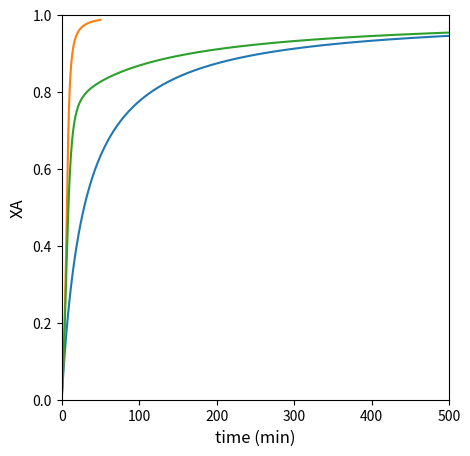
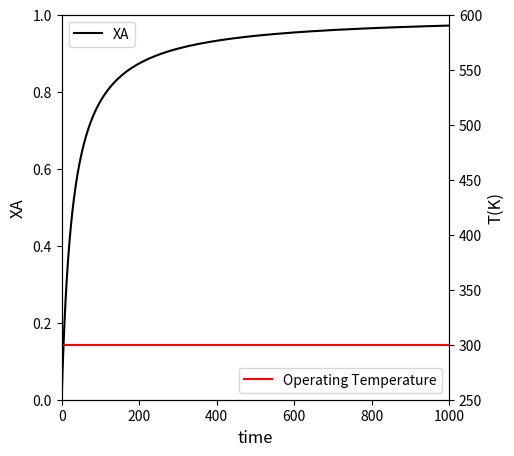
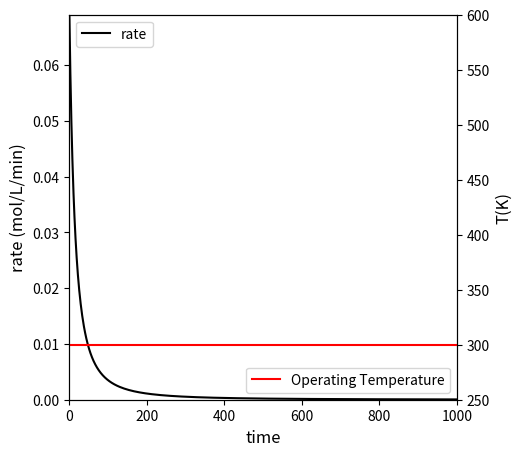
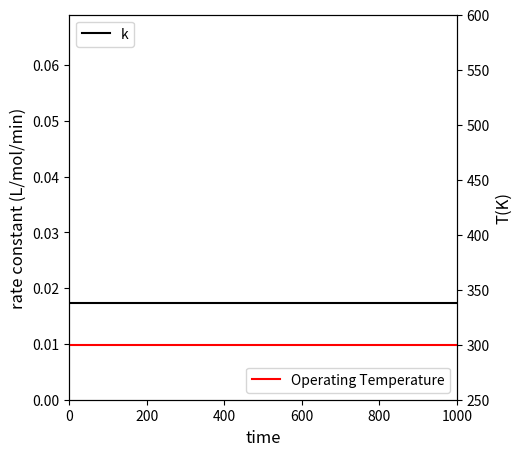
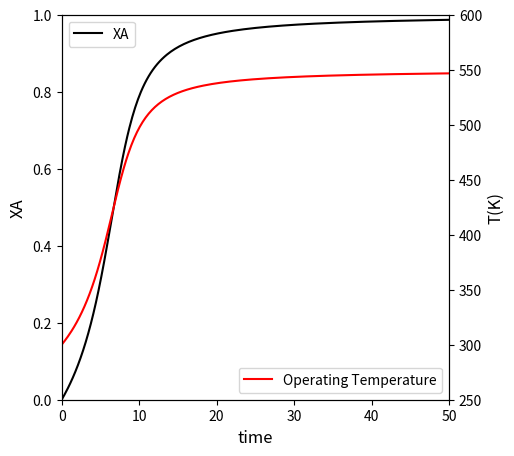
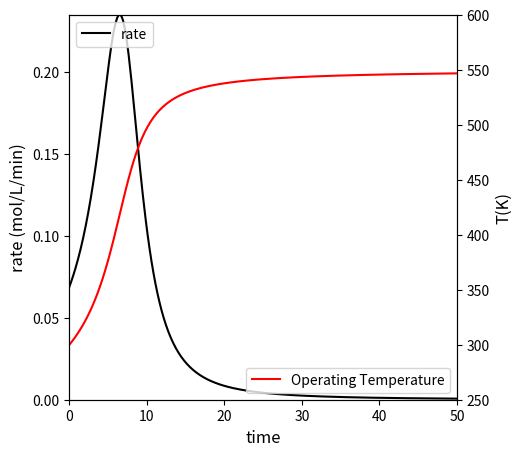
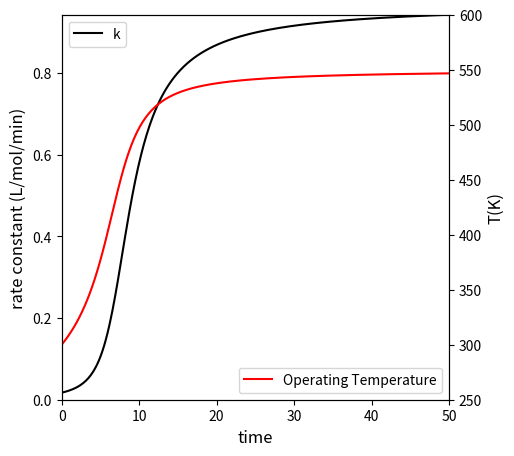
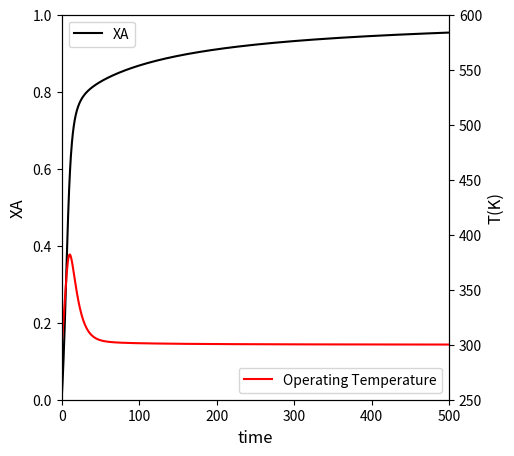
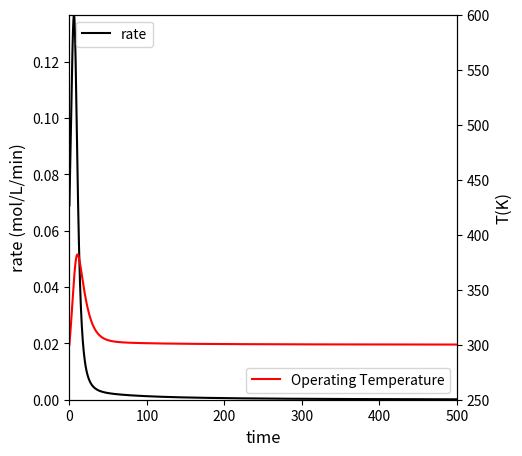
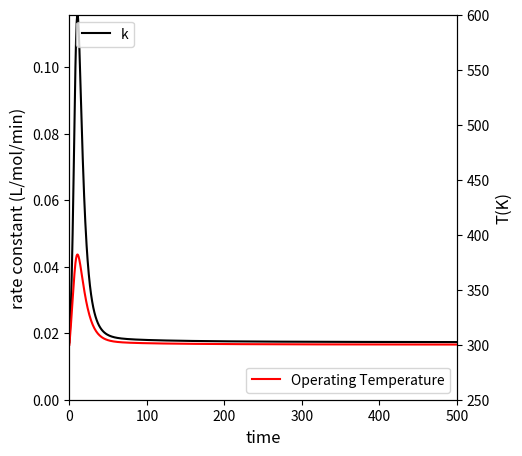

Reproduce these figures in Python, in order.
#!/usr/bin/env python
# coding: utf-8

# # Energy Balances II
# 
# This lecture begins with example problems using Energy Balances.

# In[1]:


import matplotlib.pyplot as plt
import numpy as np
import scipy.optimize as opt
from scipy.integrate import solve_ivp
from scipy.interpolate import interp1d


# ## Brief Review of the Need For Energy Balances
# 
# Until now, we've always considered isothermal reactors.  We have often considered the effect of changing temperature on a rate constant, but as far as the reactor is concerned, we have always assumed that the entire reactor exists at a single temperature that is equal to the temperature at the start of the run (in a batch reactor) or the temperatuer of the feed (in a flow reactor).  These would be *isothermal* reactors.
# 
# We know after courses in mass and energy balances and thermodynamics that most reactions are not thermoneutral.  This means that most reactions have a non-zero heat of reaction ($\Delta H$), so they will either release energy to or absorb energy from the environment.  As this happens, we should anticipate that the temperature inside of the reactor may change considerably. From a strict chemistry standpoint, this is important for two reasons:
# 
# 1. Rate constants have an exponential dependence on temperature
# 2. Equilibrium constants have an exponential dependence on temperature
# 
# In other words, changing the reaction temperature over the course of reaction progress can dramatically impact how favorable reaction is (thermodynamics, equilibrium constant) and how fast the reaction occurs (kinetics, rate constant).  So it is extremely important that we understand how to anticipate changes in temperature as a function of reaction progress, reaction time, and/or reactor size.  We do this by writing energy balances on the reactor of interest.  We can use the same basic concept that we did for material balances -- we envision a shell balance on the reactor, and we consider the energy entering, leaving, and accumulating in that control volume.
# 
# If you are interested in the derivation of the reactor energy balances starting from a shell balance, please see Lecture 39, where the steps are outlined in detail. It is rare that we will need to go back to the starting point in general, and in all problems we will consider this semester, we will only work with the following, useful forms of the energy balance.
# 
# ## Energy Balances for Ideal Reactor Archetypes in 587
# 
# ### Batch Reactor
# 
# The material balance for species j in a well-mixed batch reactor is:
# 
# $$\frac{dN_j}{dt} = R_jV$$
# 
# In cases where we have either an incompressible fluid or our reactor operates at constant pressure, the energy balance on a batch reactor is:
# 
# $$\sum_j N_j \bar{C}_{p,j} \frac{dT}{dt} = -\sum_i \Delta H_{i} r_i V + \dot{Q}$$
# 
# A few notation conventions:  the bar over a property here means it is an intensive molar property for a species and it has units of "per mole".  $\dot{Q}$ is the rate of heat exhange with the surroundings.  It is given by:
# 
# $$\dot{Q} = UA(T_a - T)$$
# 
# Where $U$ is an overall heat transfer coefficient, $A$ is the heat exchange area, and $T_a$ is the temperature of the heat exchange fluid.
# 
# ### CSTR
# 
# The material balance for species j in a CSTR is:
# 
# $$\frac{dN_j}{dt} = F_{jf} - F_j + R_jV$$
# 
# If we have an incompressible fluid or a reactor operating at constant pressure, the energy balance on a CSTR is:
# 
# $$\sum_j N_j \bar{C}_{p,j} \frac{dT}{dt} = -\sum_i \Delta H_{i} r_i V + \sum_j F_{jf}(\bar{H}_{jf} - \bar{H}_j) + \dot{Q}$$
# 
# The rate of heat exchange is the same as in a batch reactor:
# 
# $$\dot{Q} = UA(T_a - T)$$
# 
# ### PFR
# 
# The material balance for species j in a PFR is:
# 
# $$\frac{dF_j}{dV} = R_j$$
# 
# If we have an ideal gas or a reactor operating without a pressure drop, the energy balance for a PFR is:
# 
# $$\sum_j F_j \bar{C}_{p,j} \frac{dT}{dV} = -\sum_i \Delta H_{i} r_i + \dot{q}$$
# 
# For a PFR, we express the rate of heat transfer per unit volume, and it has a symbol $\dot{q}$:
# 
# $$\dot{q} = Ua(T_a - T)$$
# 
# $U$ is an overall heat transfer coefficient as usual, and $a$ is the ratio of surface area to volume for the reactor.  For a tube, this is usually given as:
# 
# $$a = \frac{2}{R}$$

# ## Example Problem 01
# 
# The exothermic elementary liquid-phase reaction (Rawlings and Ekerdt, E6.1):
# 
# $$A + B \longrightarrow C$$
# 
# is carried out in a batch reactor equipped with a cooling coil such that you can vary conditions between isothermal and adiabatic.  The reactor is initially charged with equal concentrations of A and B at 27$^\circ$C (300K), and both of their concentrations are 2.0 mol/L. The reaction is irreversible, and it is first order with respect to both A and B.
# 
# $$r = k C_A C_B$$
# 
# The rate constant can be computed from the following equation:
# 
# $$k = k_0 \cdot exp\left(\frac{-E_A}{R}\left(\frac{1}{T}-\frac{1}{T_0}\right)\right)$$
# 
# where: $k_0 = 0.01725 \, \textrm{L} \, \textrm{mol}^{-1} \, \textrm{min}^{-1} \textrm{at 300K and} \frac{E_A}{R} = 2660 \textrm{K}$
# 
# You additionally have the following data:
# 
# \begin{align}		
#     \Delta H_{rxn} &= -10 \ \textrm{kcal} \ \textrm{mol}^{-1} \\
#     C_{PA} &= 20 \ \textrm{cal} \ \textrm{mol}^{-1} \ \textrm{K}^{-1} \\
#     C_{PB} &= 20 \ \textrm{cal} \ \textrm{mol}^{-1} \ \textrm{K}^{-1} \\
#     C_{PC} &= 40 \ \textrm{cal} \ \textrm{mol}^{-1} \ \textrm{K}^{-1} \\
#     V &= 1200 \ \textrm{L}
# \end{align}
# 
# If the reactor operates isothermally at 300K, how long does it take to achieve 95\% conversion of species A? Plot XA and rate vs time for this solution.

# ### Solution to Example Problem 01
# 
# This is a problem we are already familiar with.  We'd like to solve for the time required to achieve a specific conversion in a well-mixed batch reactor.  There are many paths we can take, but they all involve writing material balances.  My approach here will be to write balances on all species and integrate the coupled system of ODEs numerically using solve_ivp.
# 
# \begin{align}
#     \frac{dN_A}{dt} = R_AV \\
#     \frac{dN_B}{dt} = R_BV \\
#     \frac{dN_C}{dt} = R_CV
# \end{align}
# 
# We can express production rates in terms of the reaction rate:
# 
# \begin{align}
#     R_A &= -r \\
#     R_B &= -r \\
#     R_C &= r
# \end{align}
# 
# This reaction follows elementary kinetics, so the rate law is:
# 
# $$r = k C_A C_B$$
# 
# We are solving ODEs in the time domain with 3 state (dependent) variables: NA, NB, and NC.  I can express my concentrations in terms of these quantities:
# 
# \begin{align}
#     C_A = \frac{N_A}{V} \\
#     C_B = \frac{N_B}{V}
# \end{align}
# 
# And we know the rate constant for this system.  Since it is isothermal at 300K, the rate constant is always equal to the rate constant at 300K:
# 
# $$k = k_0 = 0.01725 \ \textrm{L} \ \textrm{mol}^{-1} \ \textrm{min}^{-1}$$
# 
# That is everything we need to solve using an ODE solver; see cell below.

# In[2]:


def isothermal(t, var):
    NA = var[0]
    NB = var[1]
    NC = var[2]
    V  = 1200 #L
    
    CA = NA/V
    CB = NB/V
    CC = NC/V
    
    k0 = 0.01725 #L/mol/min
    
    r  = k0*CA*CB
    RA = -r
    RB = -r
    RC =  r
    
    D1 = RA*V
    D2 = RB*V
    D3 = RC*V
    return [D1, D2, D3]

##problem statement information
k0    = 0.01725 #L/mol/min
V0    = 1200
CA0   = 2.0 #mol/L
CB0   = 2.0 #mol/L
CC0   = 0.0
NA0   = CA0*V0
NB0   = CB0*V0
NC0   = CC0*V0

#set up IVP solver, solve problem
N0    = [NA0, NB0, NC0]
tspan = (0.0, 1000.0)
ansa  = solve_ivp(isothermal, tspan, N0, atol = 1e-10, rtol = 1e-10)

#Workup solution to get requested quantities
t     = ansa.t
NA    = ansa.y[0,:]
NB    = ansa.y[1,:]
CA    = NA/V0
CB    = NB/V0
XA    = (NA0 - NA)/NA0
r     = k0*CA*CB

T_iso = np.zeros(len(t)) + 300
k     = np.zeros(len(t)) + k0

itpa  = interp1d(XA, t, kind = 'cubic')
tsola = itpa(0.95)
print(f'For isothermal operation at 300K, it will take {tsola:3.0f} minutes to achieve 95% conversion')

##Plot of conversion vs. time
plt.figure(1, figsize = (5, 5))
plt.plot(t, XA)
plt.xlabel('time (min)', fontsize = 12)
plt.ylabel('XA', fontsize = 12)
plt.xlim(0, max(tspan))
plt.ylim(0, 1)
plt.show()

##Create plot with 2 yaxes to plot Conversion and Temperature vs. time
fig1, ax1 = plt.subplots(figsize = (5, 5))
ax2  = ax1.twinx()
conv = ax1.plot(t, XA, color = 'black', label = 'XA')
temp = ax2.plot(t, T_iso, color = 'red', label = 'Operating Temperature')
ax1.set_xlim(0, max(tspan))
ax1.set_ylim(0, 1)
ax2.set_ylim(250, 600)
ax1.set_xlabel('time', fontsize = 12)
ax1.set_ylabel('XA', fontsize = 12)
ax2.set_ylabel('T(K)', fontsize = 12)
ax1.legend(loc = 'upper left')
ax2.legend(loc = 'lower right')
plt.show()

##Create a plot with two y axes to show rate and temperature vs. time
fig2, ax1 = plt.subplots(figsize = (5, 5))
ax2  = ax1.twinx()
rate = ax1.plot(t, r, color = 'black', label = 'rate')
temp = ax2.plot(t, T_iso, color = 'red', label = 'Operating Temperature')
ax1.set_xlim(0, max(tspan))
ax1.set_ylim(0, max(r))
ax2.set_ylim(250, 600)
ax1.set_xlabel('time', fontsize = 12)
ax1.set_ylabel('rate (mol/L/min)', fontsize = 12)
ax2.set_ylabel('T(K)', fontsize = 12)
ax1.legend(loc = 'upper left')
ax2.legend(loc = 'lower right')
plt.show()

##Create a plot with two y axes to show rate constant and temperature vs. time
fig3, ax1 = plt.subplots(figsize = (5, 5))
ax2  = ax1.twinx()
cons = ax1.plot(t, k, color = 'black', label = 'k')
temp = ax2.plot(t, T_iso, color = 'red', label = 'Operating Temperature')
ax1.set_xlim(0, max(tspan))
ax1.set_ylim(0, max(r))
ax2.set_ylim(250, 600)
ax1.set_xlabel('time', fontsize = 12)
ax1.set_ylabel('rate constant (L/mol/min)', fontsize = 12)
ax2.set_ylabel('T(K)', fontsize = 12)
ax1.legend(loc = 'upper left')
ax2.legend(loc = 'lower right')
plt.show()


# ## Example Problem 02
# 
# If the reactor operates ***adiabatically***, what is the maximum temperature that the reactor can reach during operation? 

# ### Solution to Example Problem 02
# 
# We'll start this with the energy balance on the batch reactor:
# 
# $$\sum_j N_j \bar{C}_{p,j} \frac{dT}{dt} = -\sum_i \Delta H_i r_i V + \dot{Q}$$
# 
# First, some simplifications that are specific to this problem.  It is adiabatic, so we know there is no heat exchange with the surroundings, and $\dot{Q} = 0$.  Second, there is only one reaction involved so the summation term involving heats of reaction involves only one term.
# 
# $$\sum_j N_j \bar{C}_{p,j} \frac{dT}{dt} = -\Delta H r V$$
# 
# We'll expand the summation of species on the left hand side:
# 
# $$\left(N_A \bar{C}_{p,A} + N_B \bar{C}_{p,B} + N_C \bar{C}_{p,C}\right) \frac{dT}{dt} = -\Delta H r V$$
# 
# And I'll go ahead and move that summation to the right hand side; this is our starting point for this particular problem:
# 
# $$\frac{dT}{dt} = \frac{-\Delta H r V}{N_A \bar{C}_{p,A} + N_B \bar{C}_{p,B} + N_C \bar{C}_{p,C}} $$
# 
# We could actually solve this as is by combining it with material balances on A, B, and C (see Example Problem 03 below), but the problem statement does not ask us anything about how long it takes to achieve a maximum temperature increase, it only asks what the maximum temperature increase is.  This means we don't really need to integrate the problem in the time domain, we are really only interested in the increase in temperature as a function of reaction progress.  Clearly, the further this exothermic reaction goes toward completion ($X_A = 1$), the higher the temperature will increase. The relationship between temperature and conversion in an adiabatic process is usually called the "adiabatic temperature change" for a reaction, and it is a very important quantity for us to be able to estimate.  To facilitate an analytical solution, we'd like to reduce this to a single ODE instead of having to solve multiple, coupled ODEs.  We do this by substituting a material balance into the energy balance.
# 
# Specifically, if we write a balance on species A, we find:
# 
# $$\frac{dN_A}{dt} = -rV$$
# 
# We can express $N_A$ as a function of fractional conversion:
# 
# $$N_A = N_{A0} - N_{A0}X_A$$
# 
# Substituting this into the material balance above, we get:
# 
# $$N_{A0}\frac{dX_A}{dt} = rV$$
# 
# We see that the rV product appears in our energy balance, so we'll substitue this into the EB to get:
# 
# $$\frac{dT}{dt} = \frac{-\Delta H N_{A0}}{N_A \bar{C}_{p,A} + N_B \bar{C}_{p,B} + N_C \bar{C}_{p,C}}\frac{dX_A}{dt} $$
# 
# We can multiply both sides by $dt$, which converts this from an ODE that describes how temperature changes with time to one that describes how temperature changes with fractional conversion of A:
# 
# $$dT = \frac{-\Delta H N_{A0}}{N_A \bar{C}_{p,A} + N_B \bar{C}_{p,B} + N_C \bar{C}_{p,C}} dX_A $$
# 
# That almost looks like an equation we can solve, but it isn't 100% clear that it is a separable ODE just yet.  Specifically, I know for sure that $N_A$, $N_B$, and $N_C$ depend on $X_A$, so we need to specify that dependence before we can integrate the right hand side.  Furthermore, I know that heat capacities and heats of reaction will generally change with temperature, so I need to figure out those functional dependencies and determine whether or not they need to be integrated with respect to temperature and/or conversion.
# 
# We'll do this term by term.
# 
# First, in the problem statement, we are given heat capacities for each species.  They are all clearly constant.  They are temperature independent, so we can be confident that each heat capacity in the above ODE is a constant.
# 
# Now we address the heat of reaction, which we always expect to change with temperature.
# 
# $$\Delta H(T) = \Delta H^\circ + \int_{T_0}^{T} \Delta C_p dT$$
# 
# Whether or not the heat of reaction changes with temperature depends on the value of $\Delta C_p$ for that reaction.  We define the $\Delta C_p$ for reaction $i$ as:
# 
# $$\Delta C_{p,i} = \sum_j \nu_{i,j} C_{p,j}$$
# 
# For this problem:
# 
# $$\Delta C_p = C_{p,C} - C_{p,A} - C_{p,B}$$
# 
# Substituting numbers:
# 
# $$\Delta C_p = \big[40 - 20 - 20\big] \ \textrm{cal} \ \textrm{mol}^{-1} \ \textrm{K}^{-1}$$
# 
# Thus, for this specific case:
# 
# $$\Delta C_p = 0$$
# 
# And:
# 
# $$\Delta H(T) = \Delta H^\circ = -10 \ \textrm{kcal} \ \textrm{mol}^{-1} \ \textrm{K}^{-1}$$
# 
# Next, we'll look at the summation of molar quantities multiplied by heat capacities:
# 
# $$\sum_j N_j \bar{C}_{p,j} = N_A \bar{C}_{p,A} + N_B \bar{C}_{p,B} + N_C \bar{C}_{p,C}$$
# 
# We'll express everything on the right hand side as a function of fractional conversion; this is based on a mole table, from which we get:
# 
# \begin{align}
#     N_A = N_{A0} - N_{A0}X_A \\ 
#     N_B = N_{B0} - N_{A0}X_A \\
#     N_C = N_{C0} + N_{A0}X_A \\
# \end{align}
# 
# Substituting these into that summation term:
# 
# \begin{align}
#     \sum_j N_j \bar{C}_{p,j} = &N_{A0}\bar{C}_{p,A} - \bar{C}_{p,A}N_{A0}X_A\\ 
#     + &N_{B0}\bar{C}_{p,B} - \bar{C}_{p,B}N_{A0}X_A \\
#     \\
#     + &N_{C0}\bar{C}_{p,C} + \bar{C}_{p,C}N_{A0}X_A \\
# \end{align}
# 
# We can simplify that using summation notation:
# 
# $$\sum_j N_j \bar{C}_{p,j} = \sum_j N_{j0} \bar{C}_{p,j} + N_{A0}X_A\sum_j \nu_j \bar{C}_{p,j}$$
# 
# And the summation on the right hand side is just the $\Delta C_p$ for this reaction, so:
# 
# $$\sum_j N_j \bar{C}_{p,j} = \sum_j N_{j0} \bar{C}_{p,j} + \Delta C_p N_{A0}X_A$$
# 
# For this specific reaction, we have proven that $\Delta C_p = 0$, so:
# 
# $$\sum_j N_j \bar{C}_{p,j} = \sum_j N_{j0} \bar{C}_{p,j}$$
# 
# In other words, this summation on the left hand side is dependent only on the initial numbers of moles in the system, and it is not a function of fractional conversion:
# 
# $$\sum_j N_j \bar{C}_{p,j} = N_{A0} \bar{C}_{p,A} + N_{B0} \bar{C}_{p,B}$$
# 
# With all of this, we return to our ODE and make appropriate substitutions:
# 
# $$dT = \frac{-\Delta H N_{A0}}{N_{A0} \bar{C}_{p,A} + N_{B0} \bar{C}_{p,B}} dX_A $$
# 
# All of the terms before $dX_A$ on the right hand side are constants.  They depend neither on $X_A$ or $T$, so we can easily solve the integral:
# 
# $$\int_{T_0}^T dT = \int_{0}^{X_A} \frac{-\Delta H N_{A0}}{N_{A0} \bar{C}_{p,A} + N_{B0} \bar{C}_{p,B}} dX_A $$
# 
# Because everything on the right hand side is constant, this becomes:
# 
# $$\int_{T_0}^T dT = \frac{-\Delta H N_{A0}}{N_{A0} \bar{C}_{p,A} + N_{B0} \bar{C}_{p,B}} \int_{0}^{X_A} dX_A $$
# 
# And the integral evaluation is straightforward:
# 
# $$(T - T_0) = \frac{-\Delta H N_{A0}}{N_{A0} \bar{C}_{p,A} + N_{B0} \bar{C}_{p,B}} X_A$$
# 
# The maximum temperature increase occurs when the reaction reaches completion at $X_A = 1$; plugging this and values from the problem statment into the solution, we find that:
# 
# $$(T - T_0)_\textrm{max} = 250 \textrm{K}$$

# ## Example Problem 03
# 
# If the reactor operates adiabatically, how long does it take to reach 95\% conversion?  Plot $X_A$, $T$, and rate vs time for this case. Compare your result to isothermal operation at 300K

# ### Solution to Example Problem 03
# 
# Here, we have to work in the time domain; the problem asks how long it will take to achieve a certain conversion.  We approach this *almost* identically to part A.  We start by writing material balances:
# 
# \begin{align}
#     \frac{dN_A}{dt} = R_AV \\
#     \frac{dN_B}{dt} = R_BV \\
#     \frac{dN_C}{dt} = R_CV
# \end{align}
# 
# We can express production rates in terms of the reaction rate:
# 
# \begin{align}
#     R_A &= -r \\
#     R_B &= -r \\
#     R_C &= r
# \end{align}
# 
# This reaction follows elementary kinetics, so the rate law is:
# 
# $$r = k C_A C_B$$
# 
# We are solving ODEs in the time domain with 3 state (dependent) variables: NA, NB, and NC.  I can express my concentrations in terms of these quantities:
# 
# \begin{align}
#     C_A = N_A/V \\
#     C_B = N_B/V
# \end{align}
# 
# The only difference between this and part A is that the reaction temperature is changing (since the reactor is adiabatic).  For that reason, the rate constant is changing as a function of time.  It is no longer fixed, so we need a framework to calculate it as reaction time changes.  We have an expression for the rate constant given in the problem statement:
# 
# $$k = k_0\exp\left[-\frac{E_A}{R}\left(\frac{1}{T} - \frac{1}{T_0}\right)\right]$$
# 
# Almost everything is given in the problem statement.  We know EA/R, $k_0$, and $T_0$.  The only thing we don't know yet is the reaction temperature.  It is changing as a function of time, so we need to write the energy balance to account for this.
# 
# $$\sum_j N_j \bar{C}_{p,j} \frac{dT}{dt} = -\sum_i \Delta H_i r_i V + \dot{Q}$$
# 
# We start by setting $\dot{Q} = 0$ since this reaction is adiabatic.  We also recognize that we only have a single reaction.  Finally, this system involves 3 species: A, B, and C, so we can expand the summation term on the left hand side.  This balance simplifies to:
# 
# $$\frac{dT}{dt} = \frac{-\Delta H r V}{N_A \bar{C}_{p,A} + N_B \bar{C}_{p,B} + N_C \bar{C}_{p,C}} $$
# 
# That may look a little new, but it's fairly straightforward.  It's a fourth time-domain differential equation that is coupled to the balances on A, B, and C.  We can solve all four ODEs simultaneously with solve_ivp as usual.  All of the terms on the right hand side are either constant ($\Delta H$, $C_{p,j}$, $V$), or they are being tracked by our ODE solver ($N_A$, $N_B$, and $N_C$). 
# 
# We have everything we need to solve the ODE system.  See below.

# In[3]:


def adiabatic(t, var):
    NA = var[0]
    NB = var[1]
    NC = var[2]
    T  = var[3]
    
    V   = 1200 #L
    EAR = 2660 #K 
    DH  = -10*1000 #cal/mol
    CPA = 20 #cal/mol/K
    CPB = 20 #cal/mol/K
    CPC = 40 #cal/mol/K
    
    CA = NA/V
    CB = NB/V
    CC = NC/V
    
    k0 = 0.01725 #L/mol/min
    k  = k0*np.exp(-EAR*(1/T - 1/T0))
    
    r  =  k*CA*CB
    RA = -r
    RB = -r
    RC =  r
    
    Qdot = 0
    
    D1 = RA*V
    D2 = RB*V
    D3 = RC*V
    DT = (-DH*r*V + Qdot)/(NA*CPA + NB*CPB + NC*CPC)
    return [D1, D2, D3, DT]

##problem statement information
k0    = 0.01725 #L/mol/min
EAR   = 2660 #K
V0    = 1200
CA0   = 2.0 #mol/L
CB0   = 2.0 #mol/L
CC0   = 0.0
NA0   = CA0*V0
NB0   = CB0*V0
NC0   = CC0*V0
T0    = 300 #K

#set up IVP solver, solve problem
var0    = [NA0, NB0, NC0, T0]
tspan = (0.0, 50.0)
ansb  = solve_ivp(adiabatic, tspan, var0, atol = 1e-10, rtol = 1e-10)

#Workup solution to get requested quantities
t     = ansb.t
NA    = ansb.y[0,:]
NB    = ansb.y[1,:]
T     = ansb.y[3,:]
CA    = NA/V0
CB    = NB/V0
XA    = (NA0 - NA)/NA0
k     = k0*np.exp(-EAR*(1/T - 1/T0))
r     = k*CA*CB

itpb  = interp1d(XA, t, kind = 'cubic')
tsolb = itpb(0.95)
print(f'For adiabatic operation, it will take {tsolb:3.0f} minutes to achieve 95% conversion')


##Plot of conversion vs. time
plt.figure(1, figsize = (5, 5))
plt.plot(t, XA)
plt.xlabel('time (min)', fontsize = 12)
plt.ylabel('XA', fontsize = 12)
plt.xlim(0, max(tspan))
plt.ylim(0, 1)
plt.show()

##Create plot with 2 yaxes to plot Conversion and Temperature vs. time
fig1, ax1 = plt.subplots(figsize = (5, 5))
ax2  = ax1.twinx()
conv = ax1.plot(t, XA, color = 'black', label = 'XA')
temp = ax2.plot(t, T, color = 'red', label = 'Operating Temperature')
ax1.set_xlim(0, max(tspan))
ax1.set_ylim(0, 1)
ax2.set_ylim(250, 600)
ax1.set_xlabel('time', fontsize = 12)
ax1.set_ylabel('XA', fontsize = 12)
ax2.set_ylabel('T(K)', fontsize = 12)
ax1.legend(loc = 'upper left')
ax2.legend(loc = 'lower right')
plt.show()

##Create a plot with two y axes to show rate and temperature vs. time
fig2, ax1 = plt.subplots(figsize = (5, 5))
ax2  = ax1.twinx()
rate = ax1.plot(t, r, color = 'black', label = 'rate')
temp = ax2.plot(t, T, color = 'red', label = 'Operating Temperature')
ax1.set_xlim(0, max(tspan))
ax1.set_ylim(0, max(r))
ax2.set_ylim(250, 600)
ax1.set_xlabel('time', fontsize = 12)
ax1.set_ylabel('rate (mol/L/min)', fontsize = 12)
ax2.set_ylabel('T(K)', fontsize = 12)
ax1.legend(loc = 'upper left')
ax2.legend(loc = 'lower right')
plt.show()

##Create a plot with two y axes to show rate constant and temperature vs. time
fig3, ax1 = plt.subplots(figsize = (5, 5))
ax2  = ax1.twinx()
cons = ax1.plot(t, k, color = 'black', label = 'k')
temp = ax2.plot(t, T, color = 'red', label = 'Operating Temperature')
ax1.set_xlim(0, max(tspan))
ax1.set_ylim(0, max(k))
ax2.set_ylim(250, 600)
ax1.set_xlabel('time', fontsize = 12)
ax1.set_ylabel('rate constant (L/mol/min)', fontsize = 12)
ax2.set_ylabel('T(K)', fontsize = 12)
ax1.legend(loc = 'upper left')
ax2.legend(loc = 'lower right')
plt.show()


# ## Example Problem 04
# 
# Assume the reactor operates nonadiabatically with heat exchange. For this case, UA = 12 kcal/min/K and the temperature of the heat transfer fluid is constant at 300K.  How long does it take to achieve 95\% conversion?  Plot XA, T, and rate vs. time in this reactor; consider the impacts of changing heat transfer rates by adjusting the temperature of the heat transfer fluid or the value of UA (heat transfer coefficient times interfacial area)
# 
# ### Solution to Example Problem 04

# In[4]:


def heatex(t, var):
    NA = var[0]
    NB = var[1]
    NC = var[2]
    T  = var[3]
    
    V   = 1200 #L
    EAR = 2660 #K 
    DH  = -10*1000 #cal/mol
    CPA = 20 #cal/mol/K
    CPB = 20 #cal/mol/K
    CPC = 40 #cal/mol/K
    UA  = 12*1000 #cal/min/K
    Ta  = 300  #K
    
    CA = NA/V
    CB = NB/V
    CC = NC/V
    
    k0 = 0.01725 #L/mol/min
    k  = k0*np.exp(-EAR*(1/T - 1/T0))
    
    r  =  k*CA*CB
    RA = -r
    RB = -r
    RC =  r
    
    Qdot = UA*(Ta - T)
    
    D1 = RA*V
    D2 = RB*V
    D3 = RC*V
    DT = (-DH*r*V + Qdot)/(NA*CPA + NB*CPB + NC*CPC)
    return [D1, D2, D3, DT]


##problem statement information
k0    = 0.01725 #L/mol/min
EAR   = 2660 #K
V0    = 1200
CA0   = 2.0 #mol/L
CB0   = 2.0 #mol/L
CC0   = 0.0
NA0   = CA0*V0
NB0   = CB0*V0
NC0   = CC0*V0
T0    = 300 #K

#set up IVP solver, solve problem
var0    = [NA0, NB0, NC0, T0]
tspan = (0.0, 500.0)
ansc  = solve_ivp(heatex, tspan, var0, atol = 1e-10, rtol = 1e-10)

#Workup solution to get requested quantities
t     = ansc.t
NA    = ansc.y[0,:]
NB    = ansc.y[1,:]
T     = ansc.y[3,:]
CA    = NA/V0
CB    = NB/V0
XA    = (NA0 - NA)/NA0
k     = k0*np.exp(-EAR*(1/T - 1/T0))
r     = k*CA*CB

itpc  = interp1d(XA, t, kind = 'cubic')
tsolc = itpc(0.95)
print(f'For operation with heat exchange, it will take {tsolc:3.0f} minutes to achieve 95% conversion')

##Plot of conversion vs. time
plt.figure(1, figsize = (5, 5))
plt.plot(t, XA)
plt.xlabel('time (min)', fontsize = 12)
plt.ylabel('XA', fontsize = 12)
plt.xlim(0, max(tspan))
plt.ylim(0, 1)
plt.show()

##Create plot with 2 yaxes to plot Conversion and Temperature vs. time
fig1, ax1 = plt.subplots(figsize = (5, 5))
ax2  = ax1.twinx()
conv = ax1.plot(t, XA, color = 'black', label = 'XA')
temp = ax2.plot(t, T, color = 'red', label = 'Operating Temperature')
ax1.set_xlim(0, max(tspan))
ax1.set_ylim(0, 1)
ax2.set_ylim(250, 600)
ax1.set_xlabel('time', fontsize = 12)
ax1.set_ylabel('XA', fontsize = 12)
ax2.set_ylabel('T(K)', fontsize = 12)
ax1.legend(loc = 'upper left')
ax2.legend(loc = 'lower right')
plt.show()

##Create a plot with two y axes to show rate and temperature vs. time
fig2, ax1 = plt.subplots(figsize = (5, 5))
ax2  = ax1.twinx()
rate = ax1.plot(t, r, color = 'black', label = 'rate')
temp = ax2.plot(t, T, color = 'red', label = 'Operating Temperature')
ax1.set_xlim(0, max(tspan))
ax1.set_ylim(0, max(r))
ax2.set_ylim(250, 600)
ax1.set_xlabel('time', fontsize = 12)
ax1.set_ylabel('rate (mol/L/min)', fontsize = 12)
ax2.set_ylabel('T(K)', fontsize = 12)
ax1.legend(loc = 'upper left')
ax2.legend(loc = 'lower right')
plt.show()

##Create a plot with two y axes to show rate constant and temperature vs. time
fig3, ax1 = plt.subplots(figsize = (5, 5))
ax2  = ax1.twinx()
cons = ax1.plot(t, k, color = 'black', label = 'k')
temp = ax2.plot(t, T, color = 'red', label = 'Operating Temperature')
ax1.set_xlim(0, max(tspan))
ax1.set_ylim(0, max(k))
ax2.set_ylim(250, 600)
ax1.set_xlabel('time', fontsize = 12)
ax1.set_ylabel('rate constant (L/mol/min)', fontsize = 12)
ax2.set_ylabel('T(K)', fontsize = 12)
ax1.legend(loc = 'upper left')
ax2.legend(loc = 'lower right')
plt.show()

